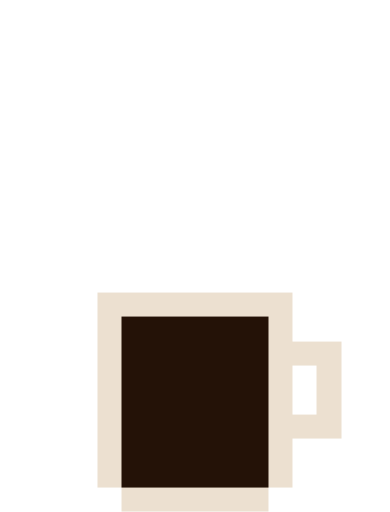
t = 0.00 s
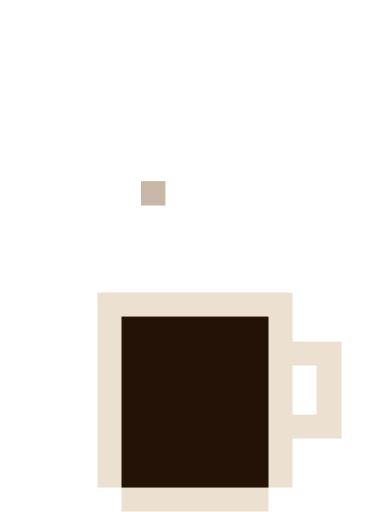
t = 0.90 s
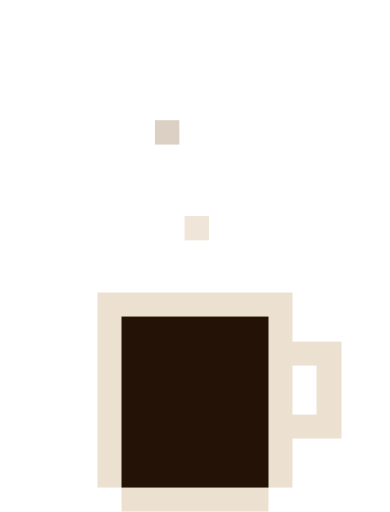
t = 1.80 s
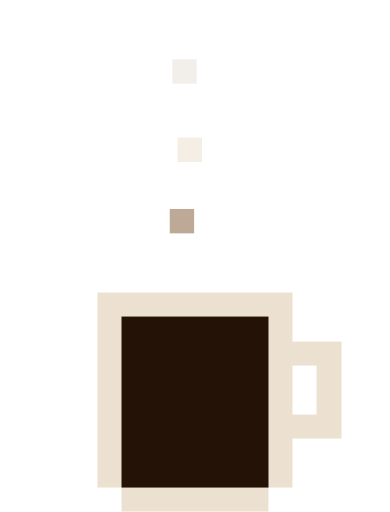
t = 2.70 s
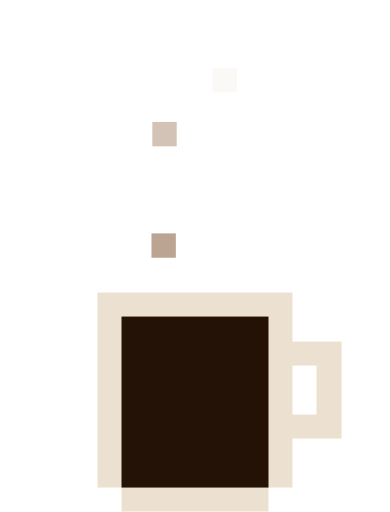
t = 3.60 s
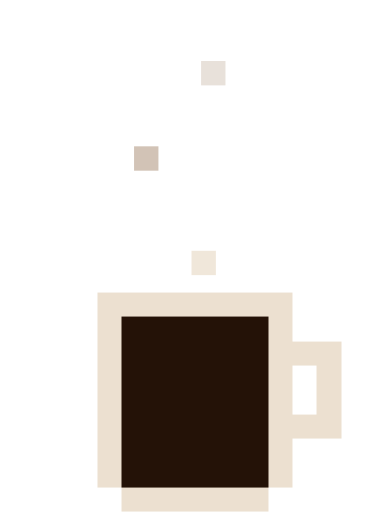
t = 4.50 s

The animated SVG that drew these frames (rendered in a browser with its animation timeline set to each time). Animation: 1 CSS @keyframes rule; one cycle of 5.40 s, repeats indefinitely.

<svg xmlns="http://www.w3.org/2000/svg" viewBox="0 0 64 84" shape-rendering="crispEdges" role="img" aria-label="Pixel espresso cup with rising steam">
  <style>
    .steam { animation: rise 3.2s steps(8, jump-none) infinite; opacity: 0; }
    .s1 { animation-delay: 0s; }
    .s2 { animation-delay: 1.1s; }
    .s3 { animation-delay: 2.2s; }
    @keyframes rise {
      0%   { transform: translate(0, 0);   opacity: 0; }
      8%   { opacity: .9; }
      45%  { transform: translate(-4px, -20px); opacity: .6; }
      70%  { transform: translate(4px, -30px);  opacity: .3; }
      100% { transform: translate(0, -40px);    opacity: 0; }
    }
  </style>

  <rect class="steam s1" x="26" y="44" width="4" height="4" fill="#b49b85"/>
  <rect class="steam s2" x="32" y="44" width="4" height="4" fill="#ECE0D0"/>
  <rect class="steam s3" x="29" y="40" width="4" height="4" fill="#b49b85"/>

  <rect x="20" y="52" width="24" height="28" fill="#241207"/>

  <rect x="16" y="48" width="4" height="4" fill="#ECE0D0"/>
  <rect x="20" y="48" width="4" height="4" fill="#ECE0D0"/>
  <rect x="24" y="48" width="4" height="4" fill="#ECE0D0"/>
  <rect x="28" y="48" width="4" height="4" fill="#ECE0D0"/>
  <rect x="32" y="48" width="4" height="4" fill="#ECE0D0"/>
  <rect x="36" y="48" width="4" height="4" fill="#ECE0D0"/>
  <rect x="40" y="48" width="4" height="4" fill="#ECE0D0"/>
  <rect x="44" y="48" width="4" height="4" fill="#ECE0D0"/>
  <rect x="16" y="52" width="4" height="4" fill="#ECE0D0"/>
  <rect x="44" y="52" width="4" height="4" fill="#ECE0D0"/>
  <rect x="16" y="56" width="4" height="4" fill="#ECE0D0"/>
  <rect x="44" y="56" width="4" height="4" fill="#ECE0D0"/>
  <rect x="48" y="56" width="4" height="4" fill="#ECE0D0"/>
  <rect x="52" y="56" width="4" height="4" fill="#ECE0D0"/>
  <rect x="16" y="60" width="4" height="4" fill="#ECE0D0"/>
  <rect x="44" y="60" width="4" height="4" fill="#ECE0D0"/>
  <rect x="52" y="60" width="4" height="4" fill="#ECE0D0"/>
  <rect x="16" y="64" width="4" height="4" fill="#ECE0D0"/>
  <rect x="44" y="64" width="4" height="4" fill="#ECE0D0"/>
  <rect x="52" y="64" width="4" height="4" fill="#ECE0D0"/>
  <rect x="16" y="68" width="4" height="4" fill="#ECE0D0"/>
  <rect x="44" y="68" width="4" height="4" fill="#ECE0D0"/>
  <rect x="48" y="68" width="4" height="4" fill="#ECE0D0"/>
  <rect x="52" y="68" width="4" height="4" fill="#ECE0D0"/>
  <rect x="16" y="72" width="4" height="4" fill="#ECE0D0"/>
  <rect x="44" y="72" width="4" height="4" fill="#ECE0D0"/>
  <rect x="16" y="76" width="4" height="4" fill="#ECE0D0"/>
  <rect x="44" y="76" width="4" height="4" fill="#ECE0D0"/>
  <rect x="20" y="80" width="4" height="4" fill="#ECE0D0"/>
  <rect x="24" y="80" width="4" height="4" fill="#ECE0D0"/>
  <rect x="28" y="80" width="4" height="4" fill="#ECE0D0"/>
  <rect x="32" y="80" width="4" height="4" fill="#ECE0D0"/>
  <rect x="36" y="80" width="4" height="4" fill="#ECE0D0"/>
  <rect x="40" y="80" width="4" height="4" fill="#ECE0D0"/>
</svg>
